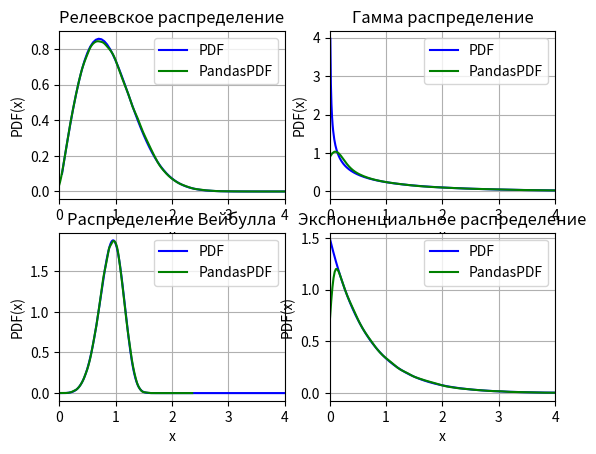

This chart was generated by the following Python code:
__author__ = 'MilaschenkoEA'

import random
import math
import matplotlib.pyplot as plt
import pandas as pd


def rel_rand(n: int, rel_sigma: float):
    """Генерирует случайные числа
    с Релеевской плотностью распределения вероятности, где
    n - количество отсчетов,
    rel_sigma - среднеквадратическое отклонение"""
    rel_list = []
    for i in range(n):
        rel_list.append((rel_sigma / math.sqrt(2)) * math.sqrt(-2 * math.log(random.uniform(0, 1))))
    return rel_list


def rel_pdf(rel_sigma: float, n: int, delta_x: float):
    pdf_x = []
    pdf_y = []
    for i in range(1, n):
        x = i * delta_x
        pdf_x.append(x)
        pdf_y.append(((2 * x) / rel_sigma) * math.exp((-x ** 2) / rel_sigma))
    return pd.DataFrame({'x': pdf_x, 'y': pdf_y})


def gam_rand(n: int, v: float, b: float):
    gam_list = []
    for i in range(n):
        gam_list.append(random.gammavariate(v, 1 / b))
    return gam_list


def gam_pdf(v: float, b: float, n: int, delta_x: float):
    pdf_x = []
    pdf_y = []
    for i in range(1, n):
        x = i * delta_x
        pdf_x.append(x)
        pdf_y.append(((b ** v) / math.gamma(v) * (x ** (v - 1)) * math.exp(-b * x)))
    return pd.DataFrame({'x': pdf_x, 'y': pdf_y})


def weib_rand(n: int, a: float, b: float):
    wei_list = []
    for i in range(n):
        wei_list.append(random.weibullvariate(a, b))
    return wei_list


def weib_pdf(a: float, b: float, n: int, delta_x: float):
    pdf_x = []
    pdf_y = []
    for i in range(1, n):
        x = i * delta_x
        pdf_x.append(x)
        pdf_y.append((b / a) * ((x / a) ** (b - 1)) * math.exp(-(x / a) ** b))
    return pd.DataFrame({'x': pdf_x, 'y': pdf_y})


def exp_rand(n: int, l: float):
    exp_list = []
    for i in range(n):
        exp_list.append(random.expovariate(l))
    return exp_list


def exp_pdf(l: float, n: int, delta_x: float):
    pdf_x = []
    pdf_y = []
    for i in range(1, n):
        x = i * delta_x
        pdf_x.append(x)
        pdf_y.append(l * math.exp(-l * x))
    return pd.DataFrame({'x': pdf_x, 'y': pdf_y})


rrand = rel_rand(100000, 1)
rel = rel_pdf(1, 100, 0.05)

grand = gam_rand(100000, 0.5, 0.5)
gam = gam_pdf(0.5, 0.5, 500, 0.01)

wrand = weib_rand(100000, 1, 5)
weib = weib_pdf(1, 5, 500, 0.01)

exprand = exp_rand(100000, 1.5)
exp = exp_pdf(1.5, 500, 0.01)

# Построение графиков
fig, ax = plt.subplots(nrows=2, ncols=2)  # Создаем фигуру и четыре системы координат на фигуре

ax[0, 0].plot(rel['x'], rel['y'], 'b-', label='PDF')  # Плотность распределения построенная по формуле
pd_s = pd.Series(rrand)
pd_s.plot(kind='kde', color='green', legend='true', label='PandasPDF', ax=ax[0, 0])  # Плотность распределения
# построенная средствами Pandas
ax[0, 0].set(title='Релеевское распределение')  # Заголовок для системы координат
ax[0, 0].set_xlabel('x')  # Ось абсцисс
ax[0, 0].set_ylabel('PDF(x)')  # Ось ординат
ax[0, 0].set_xlim(xmin=0, xmax=4)  # Минимальное и максимальное значение по оси Х
ax[0, 0].legend()  # Отображаем легенду для данной системы координат
ax[0, 0].grid()  # Отображаем сетку на системе координат

ax[0, 1].plot(gam['x'], gam['y'], 'b-', label='PDF')  # Плотность распределения построенная по формуле
pd_s = pd.Series(grand)
pd_s.plot(kind='kde', color='green', legend='true', label='PandasPDF', ax=ax[0, 1])  # Плотность распределения
# построенная средствами Pandas
ax[0, 1].set(title='Гамма распределение')  # Заголовок для системы координат
ax[0, 1].set_xlabel('x')  # Подписи по оси абсцисс
ax[0, 1].set_ylabel('PDF(x)')  # Подписи по оси ординат
ax[0, 1].set_xlim(xmin=0, xmax=4)  # Минимальное и максимальное значение по оси Х
ax[0, 1].legend()  # Отображаем легенду для данной системы координат
ax[0, 1].grid()  # включение отображение сетки

ax[1, 0].plot(weib['x'], weib['y'], 'b-', label='PDF')  # Плотность распределения построенная по формуле
pd_s = pd.Series(wrand)
pd_s.plot(kind='kde', color='green', legend='true', label='PandasPDF', ax=ax[1, 0])  # Плотность распределения
# построенная средствами Pandas
ax[1, 0].set(title='Распределение Вейбулла')
ax[1, 0].set_xlabel('x')  # ось абсцисс
ax[1, 0].set_ylabel('PDF(x)')  # ось ординат
ax[1, 0].set_xlim(xmin=0, xmax=4)
ax[1, 0].legend()
ax[1, 0].grid()  # включение отображение сетки

ax[1, 1].plot(exp['x'], exp['y'], 'b-', label='PDF')  # Плотность распределения построенная по формуле
pd_s = pd.Series(exprand)
pd_s.plot(kind='kde', color='green', legend='true', label='PandasPDF', ax=ax[1, 1])  # Плотность распределения
# построенная средствами Pandas
ax[1, 1].set(title='Экспоненциальное распределение')
ax[1, 1].set_xlabel('x')  # ось абсцисс
ax[1, 1].set_ylabel('PDF(x)')  # ось ординат
ax[1, 1].set_xlim(xmin=0, xmax=4)
ax[1, 1].legend()
ax[1, 1].grid()  # включение отображение сетки

plt.show()
